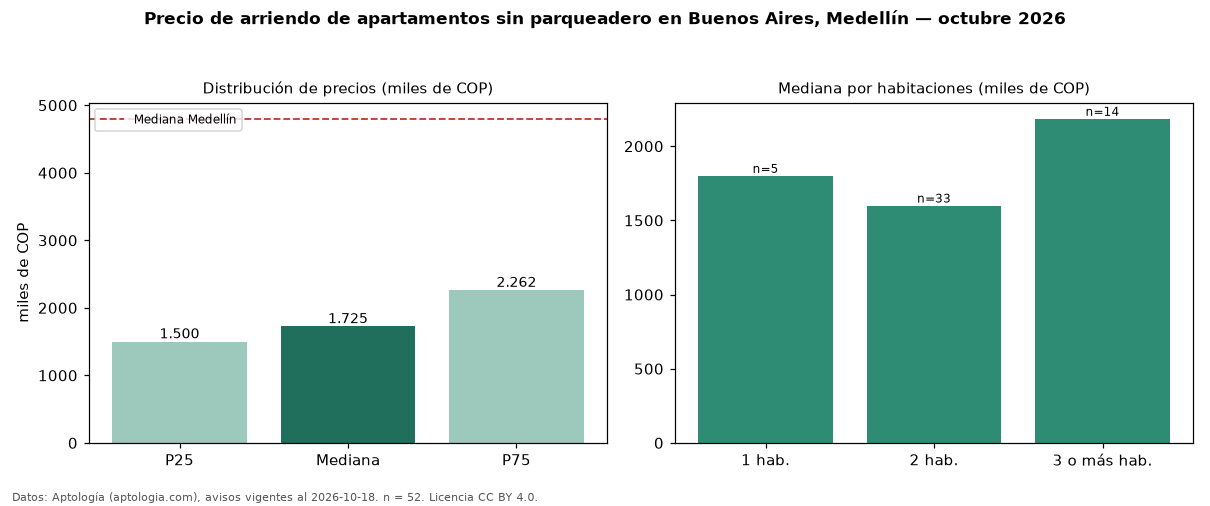

Values plotted in this chart, from the file beside it:
seccion, metrica, valor, moneda, n
filtro, parq0, sin parqueadero, , 52
precio, p25, 1500000, COP, 52
precio, mediana, 1725000, COP, 52
precio, p75, 2262500, COP, 52
precio, minimo, 900000, COP, 52
precio, maximo, 4500000, COP, 52
m2, mediana_precio_m2, 30645, COP, 51
m2, area_mediana_m2, 55.0, m2, 51
banos, mediana_banos, 1.0, , 
parqueadero, pct_con_parqueadero, 0.0, %, 52
estrato, estrato_mas_frecuente, 3, , 51
habitaciones, 1, 1800000, COP, 5
habitaciones, 2, 1600000, COP, 33
habitaciones, 3+, 2185000, COP, 14
ciudad, mediana_ciudad_referencia, 4800000, COP, 
ciudad, mediana_m2_ciudad, 49206, COP, 
fuente, fecha_datos, 2026-10-18, , 
fuente, atribucion, https://www.aptologia.com/arriendo/medel…, , 
fuente, licencia, CC BY 4.0, , 
